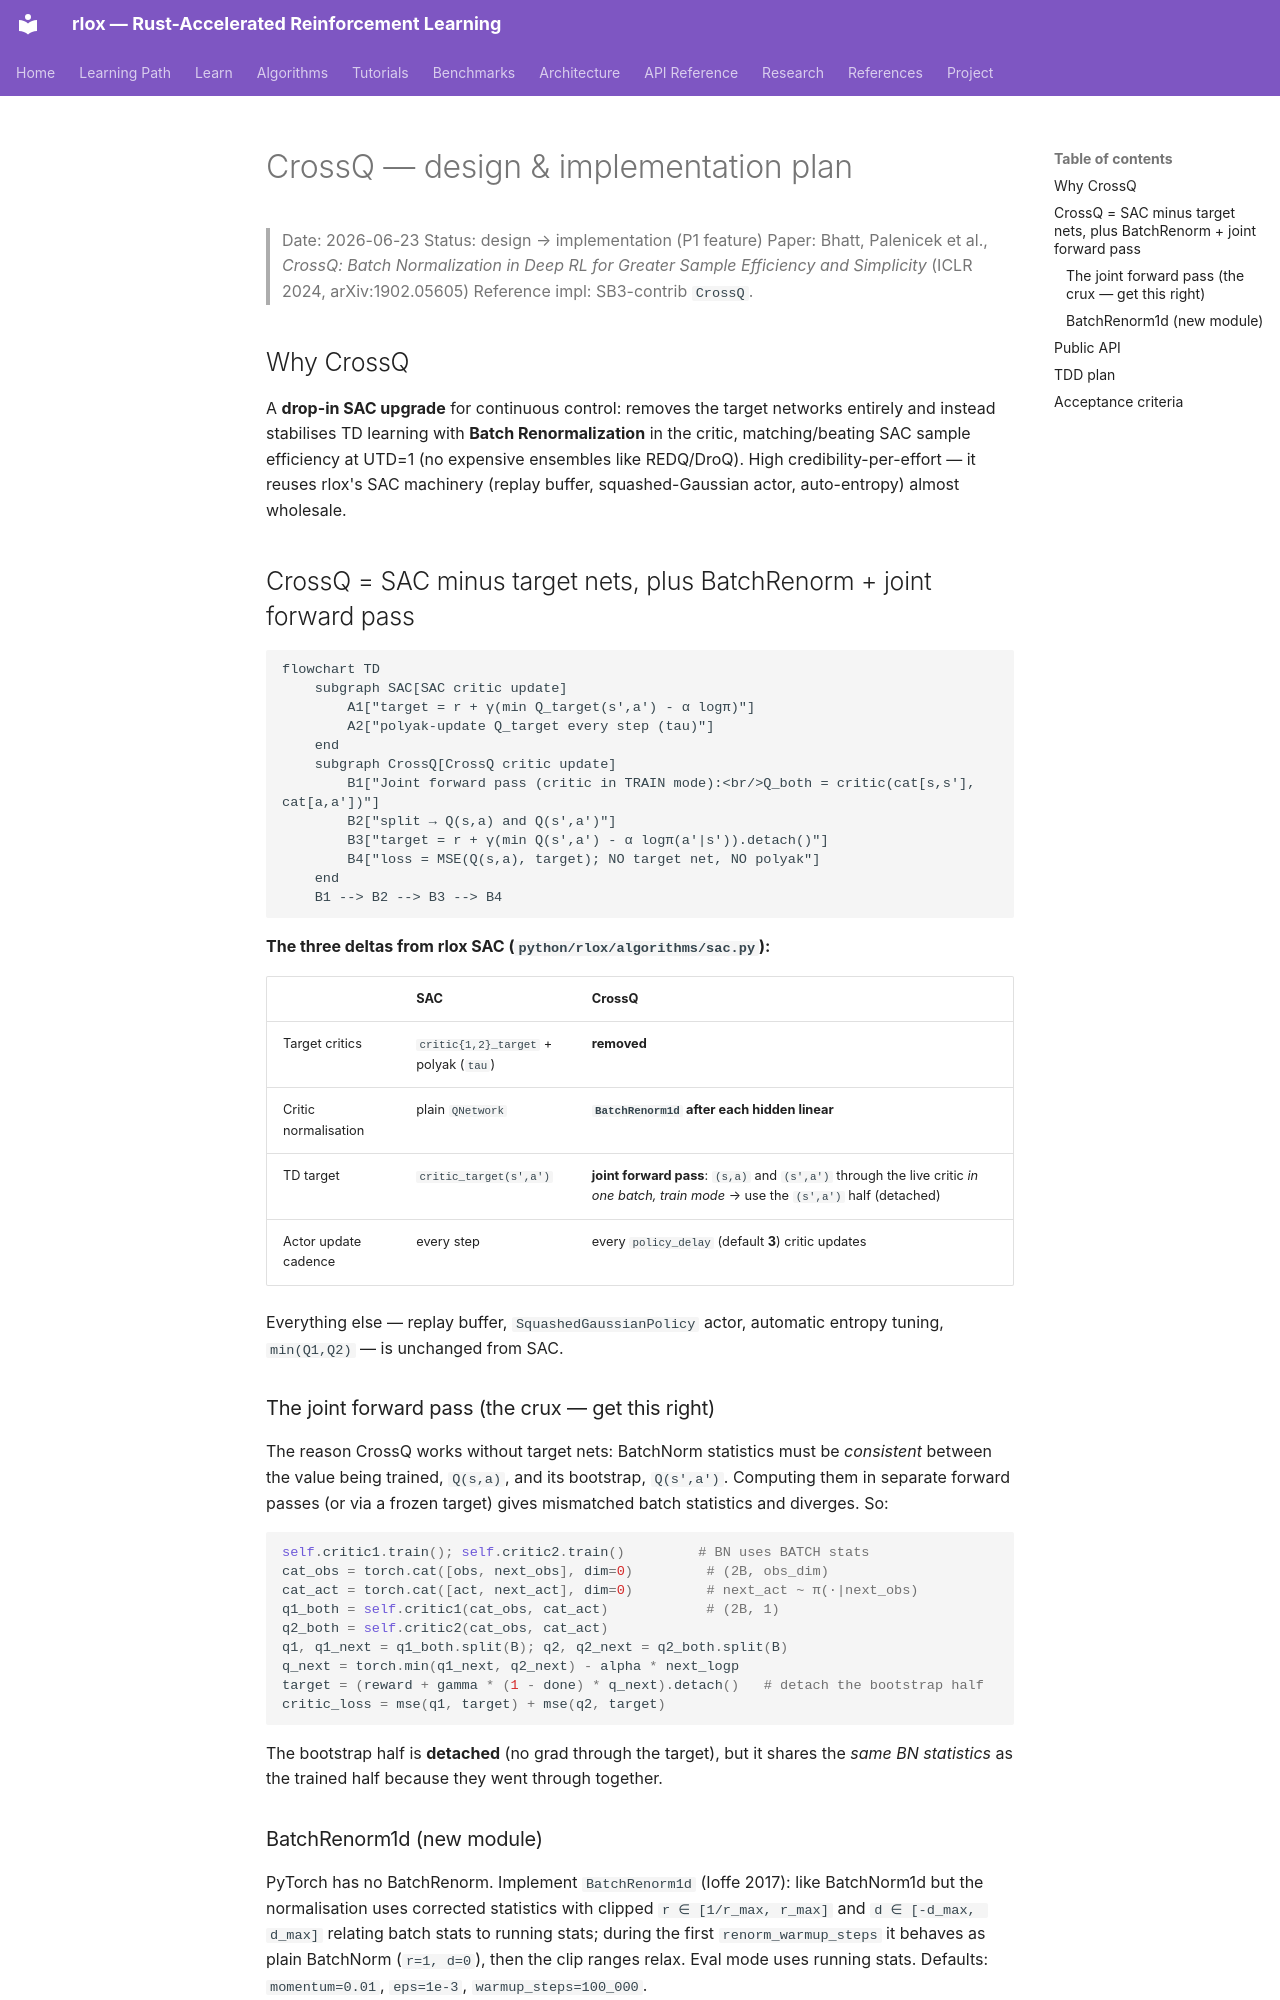

repository: wojciechkpl/rlox · page: plans/crossq-design-2026-06-23/index.html · generator: mkdocs

# CrossQ — design & implementation plan

> Date: 2026-06-23
> Status: design → implementation (P1 feature)
> Paper: Bhatt, Palenicek et al., *CrossQ: Batch Normalization in Deep RL for
> Greater Sample Efficiency and Simplicity* (ICLR 2024, arXiv:1902.05605)
> Reference impl: SB3-contrib `CrossQ`.

## Why CrossQ

A **drop-in SAC upgrade** for continuous control: removes the target networks
entirely and instead stabilises TD learning with **Batch Renormalization** in the
critic, matching/beating SAC sample efficiency at UTD=1 (no expensive ensembles
like REDQ/DroQ). High credibility-per-effort — it reuses rlox's SAC machinery
(replay buffer, squashed-Gaussian actor, auto-entropy) almost wholesale.

## CrossQ = SAC minus target nets, plus BatchRenorm + joint forward pass

```mermaid
flowchart TD
    subgraph SAC[SAC critic update]
        A1["target = r + γ(min Q_target(s',a') - α logπ)"]
        A2["polyak-update Q_target every step (tau)"]
    end
    subgraph CrossQ[CrossQ critic update]
        B1["Joint forward pass (critic in TRAIN mode):<br/>Q_both = critic(cat[s,s'], cat[a,a'])"]
        B2["split → Q(s,a) and Q(s',a')"]
        B3["target = r + γ(min Q(s',a') - α logπ(a'|s')).detach()"]
        B4["loss = MSE(Q(s,a), target); NO target net, NO polyak"]
    end
    B1 --> B2 --> B3 --> B4
```

**The three deltas from rlox SAC (`python/rlox/algorithms/sac.py`):**

| | SAC | CrossQ |
|---|---|---|
| Target critics | `critic{1,2}_target` + polyak (`tau`) | **removed** |
| Critic normalisation | plain `QNetwork` | **`BatchRenorm1d` after each hidden linear** |
| TD target | `critic_target(s',a')` | **joint forward pass**: `(s,a)` and `(s',a')` through the live critic *in one batch, train mode* → use the `(s',a')` half (detached) |
| Actor update cadence | every step | every `policy_delay` (default **3**) critic updates |

Everything else — replay buffer, `SquashedGaussianPolicy` actor, automatic
entropy tuning, `min(Q1,Q2)` — is unchanged from SAC.

### The joint forward pass (the crux — get this right)

The reason CrossQ works without target nets: BatchNorm statistics must be
*consistent* between the value being trained, `Q(s,a)`, and its bootstrap,
`Q(s',a')`. Computing them in separate forward passes (or via a frozen target)
gives mismatched batch statistics and diverges. So:

```python
self.critic1.train(); self.critic2.train()         # BN uses BATCH stats
cat_obs = torch.cat([obs, next_obs], dim=0)         # (2B, obs_dim)
cat_act = torch.cat([act, next_act], dim=0)         # next_act ~ π(·|next_obs)
q1_both = self.critic1(cat_obs, cat_act)            # (2B, 1)
q2_both = self.critic2(cat_obs, cat_act)
q1, q1_next = q1_both.split(B); q2, q2_next = q2_both.split(B)
q_next = torch.min(q1_next, q2_next) - alpha * next_logp
target = (reward + gamma * (1 - done) * q_next).detach()   # detach the bootstrap half
critic_loss = mse(q1, target) + mse(q2, target)
```

The bootstrap half is **detached** (no grad through the target), but it shares the
*same BN statistics* as the trained half because they went through together.

### BatchRenorm1d (new module)

PyTorch has no BatchRenorm. Implement `BatchRenorm1d` (Ioffe 2017): like
BatchNorm1d but the normalisation uses corrected statistics with clipped
`r ∈ [1/r_max, r_max]` and `d ∈ [-d_max, d_max]` relating batch stats to running
stats; during the first `renorm_warmup_steps` it behaves as plain BatchNorm
(`r=1, d=0`), then the clip ranges relax. Eval mode uses running stats. Defaults:
`momentum=0.01`, `eps=1e-3`, `warmup_steps=100_000`.
